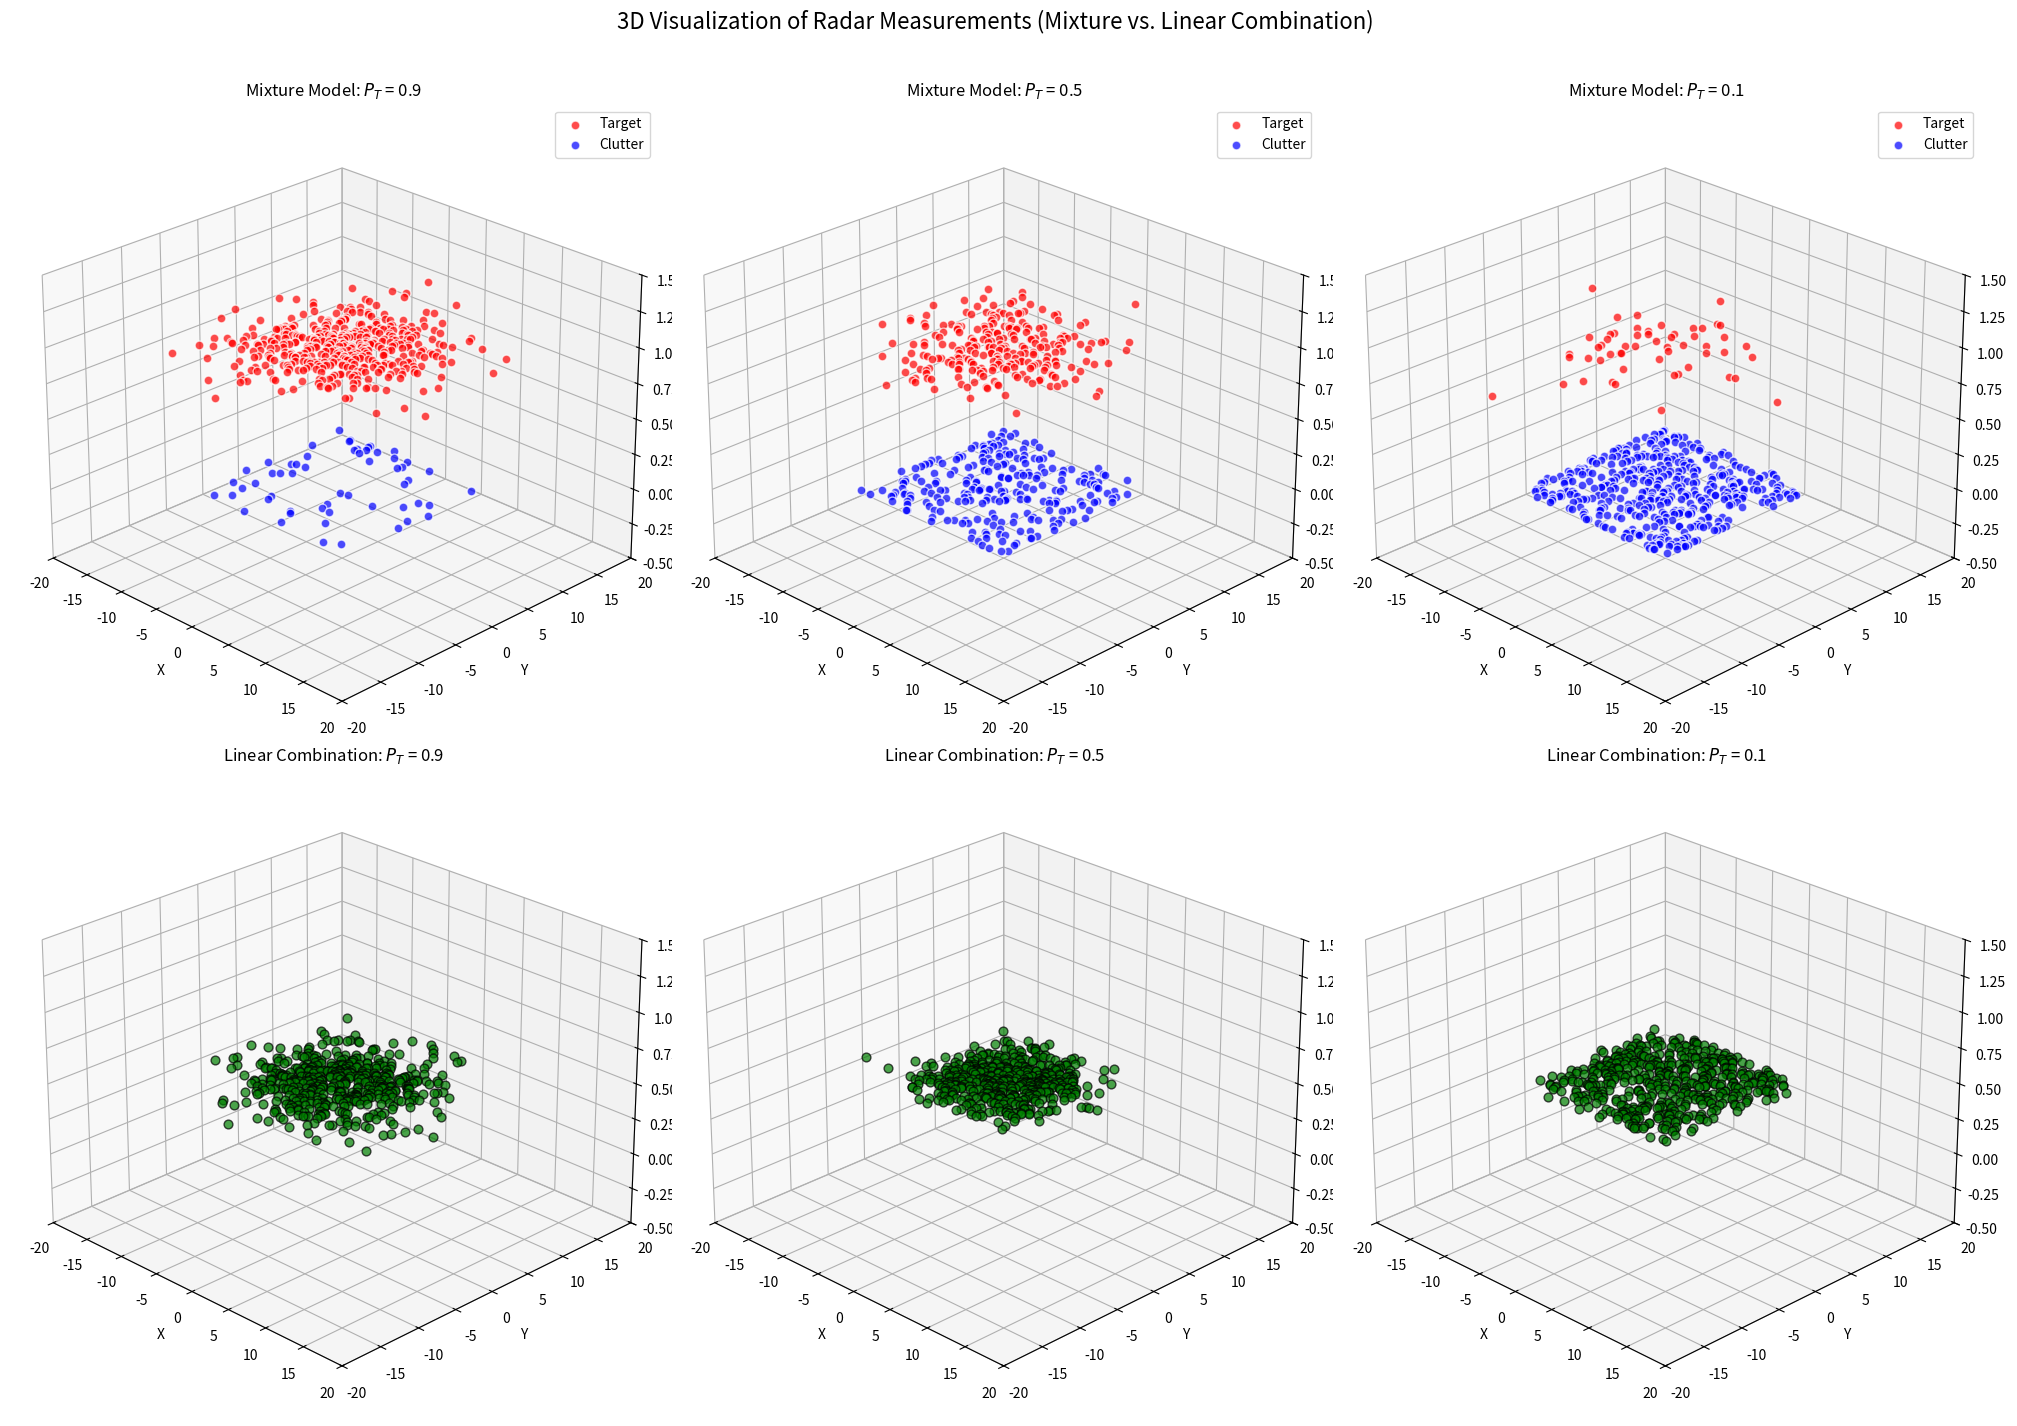

Recreate this plot in Python.
import numpy as np
import matplotlib.pyplot as plt
from mpl_toolkits.mplot3d import Axes3D

# 参数设置
n_samples = 500              # 总样本数
pT_values = [0.9, 0.5, 0.1]  # 目标概率的不同取值
mean = [0, 0]                # 正态分布的均值
cov = [[25, 0], [0, 25]]     # 正态分布的协方差矩阵 (diag(25,25))
a, b = [-10, -10], [10, 10]  # 均匀分布的范围 [a, b]

# 创建画布，包含两行三列的三维子图
fig = plt.figure(figsize=(20, 14))
axes = []
for i in range(2):    # 两行：混合模型和线性组合模型
    row = []
    for j in range(3):  # 三列：pT=0.9, 0.5, 0.1
        ax = fig.add_subplot(2, 3, i*3 + j + 1, projection='3d')
        row.append(ax)
    axes.append(row)
axes = np.array(axes)
plt.subplots_adjust(wspace=0.2, hspace=0.2)

# 混合模型：绘制到第一行的子图
for col_idx, pT in enumerate(pT_values):
    ax = axes[0, col_idx]  # 第一行的子图
    pC = 1 - pT
    
    # 生成目标点和杂波点
    target_mask = np.random.rand(n_samples) < pT
    num_target = np.sum(target_mask)
    num_clutter = n_samples - num_target
    
    target_samples = np.random.multivariate_normal(mean, cov, num_target)
    clutter_samples = np.random.uniform(low=a, high=b, size=(num_clutter, 2))
    
    # 绘制目标和杂波点，z轴区分类别：目标z=1，杂波z=0
    ax.scatter(
        target_samples[:, 0], target_samples[:, 1], np.ones(num_target),  # z=1
        c='red', label='Target', alpha=0.7, edgecolors='white', s=40, depthshade=False
    )
    ax.scatter(
        clutter_samples[:, 0], clutter_samples[:, 1], np.zeros(num_clutter),  # z=0
        c='blue', label='Clutter', alpha=0.7, edgecolors='white', s=40, depthshade=False
    )
    
    # 设置子图标题和坐标范围
    ax.set_title(f'Mixture Model: $P_{{T}}$ = {pT}', fontsize=12)
    ax.set_xlim(-20, 20)
    ax.set_ylim(-20, 20)
    ax.set_zlim(-0.5, 1.5)  # 限制z轴范围以突出层次
    ax.set_xlabel('X', fontsize=10)
    ax.set_ylabel('Y', fontsize=10)
    ax.set_zlabel('Z', fontsize=10)
    ax.view_init(elev=25, azim=-45)  # 设置视角（仰角25度，方位角-45度）
    ax.grid(True, linestyle='--', alpha=0.5)
    ax.legend(loc='upper right')

# 线性组合模型：绘制到第二行的子图
for col_idx, pT in enumerate(pT_values):
    ax = axes[1, col_idx]  # 第二行的子图
    pC = 1 - pT
    
    # 生成正态和均匀分布的样本
    x = np.random.multivariate_normal(mean, cov, n_samples)
    y = np.random.uniform(low=a, high=b, size=(n_samples, 2))
    z = pT * x + pC * y
    
    # 绘制线性组合点，z=0.5表示模型类型
    ax.scatter(
        z[:, 0], z[:, 1], np.full(n_samples, 0.5),  # z=0.5
        c='green', alpha=0.7, edgecolors='black', s=40, depthshade=False
    )
    
    # 设置子图标题和坐标范围
    ax.set_title(f'Linear Combination: $P_{{T}}$ = {pT}', fontsize=12)
    ax.set_xlim(-20, 20)
    ax.set_ylim(-20, 20)
    ax.set_zlim(-0.5, 1.5)
    ax.set_xlabel('X', fontsize=10)
    ax.set_ylabel('Y', fontsize=10)
    ax.set_zlabel('Z', fontsize=10)
    ax.view_init(elev=25, azim=-45)
    ax.grid(True, linestyle='--', alpha=0.5)

# 添加全局标题并显示图像
fig.suptitle('3D Visualization of Radar Measurements (Mixture vs. Linear Combination)', fontsize=16, y=1.02)
plt.tight_layout()
plt.show()